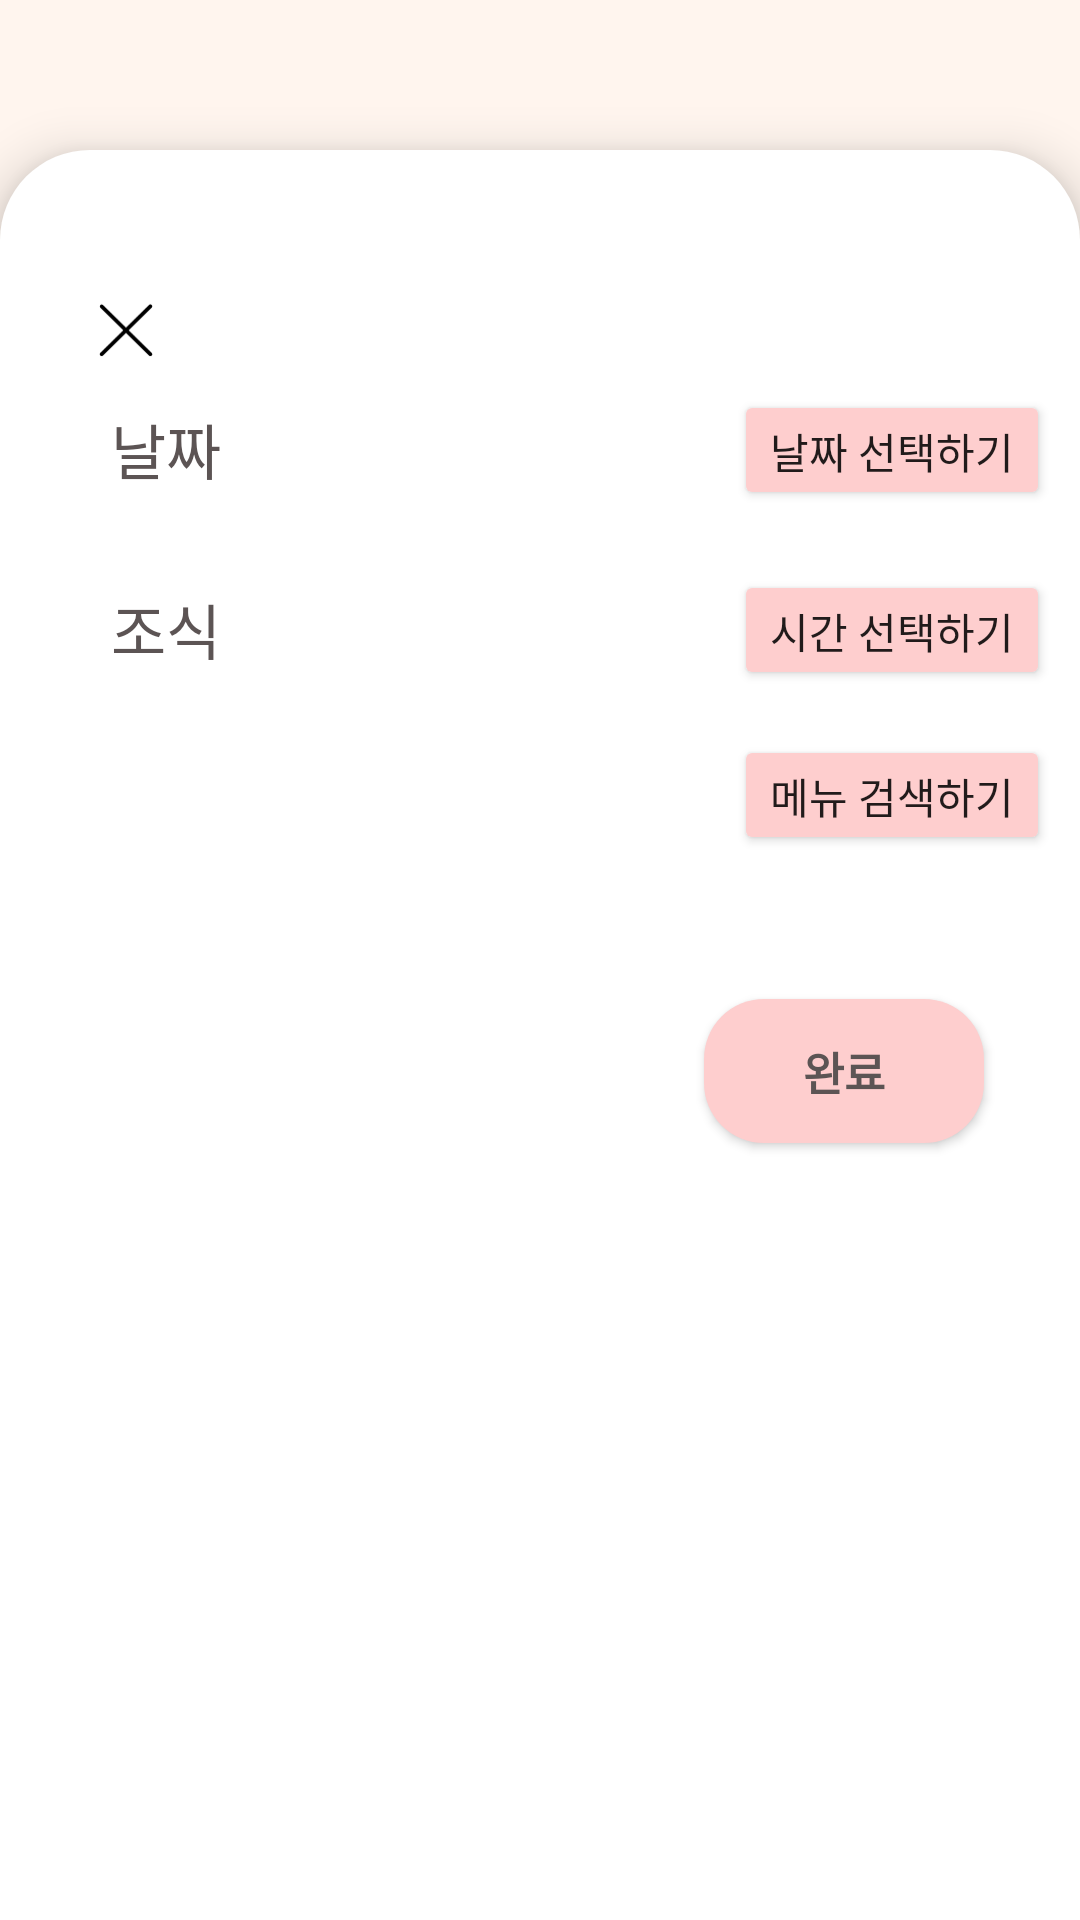

Layout XML and referenced resources for this Android screen:
<!-- AndroidManifest.xml: application theme Theme.WoI_FE -->
<!-- res/layout/activity_diet_create.xml -->
<?xml version="1.0" encoding="utf-8"?>
<FrameLayout xmlns:android="http://schemas.android.com/apk/res/android"
    xmlns:tools="http://schemas.android.com/tools"
    android:layout_width="match_parent"
    android:layout_height="match_parent"
    android:background="@color/gray"
    tools:context=".ui.Diet.DietUpdateActivity">

<LinearLayout
    android:layout_width="match_parent"
    android:layout_height="match_parent"
    android:background="@color/beige"
    android:orientation="vertical">

    <LinearLayout
        android:layout_width="match_parent"
        android:layout_height="match_parent"
        android:orientation="vertical"
        android:background="@drawable/background_white"
        android:layout_marginTop="50dp"
        android:elevation="10dp">

        <androidx.appcompat.widget.AppCompatButton
            android:layout_width="20dp"
            android:layout_height="20dp"
            android:layout_marginTop="50dp"
            android:layout_marginLeft="32dp"
            android:layout_marginRight="230dp"
            android:id="@+id/diet_close_btn"
            android:background="@drawable/btn_close"
            android:adjustViewBounds="true" />

        <RelativeLayout
            android:layout_width="match_parent"
            android:layout_height="wrap_content"
            android:layout_margin="5dp"
            android:orientation="horizontal">

            <TextView
                android:id="@+id/diet_date"
                android:layout_width="wrap_content"
                android:layout_height="wrap_content"
                android:layout_marginTop="10dp"
                android:layout_marginLeft="32dp"
                android:text="날짜"
                android:textSize="20dp"
                android:textColor="@color/brown" />
            <TextView
                android:id="@+id/diet_week"
                android:visibility="gone"
                android:layout_width="wrap_content"
                android:layout_height="wrap_content"
                android:layout_marginTop="10dp"
                android:layout_marginLeft="32dp"
                android:text="요일"
                android:textSize="20dp"
                android:textColor="@color/brown" />

            <Button
                android:id="@+id/add_ddate"
                android:layout_width="wrap_content"
                android:layout_height="40dp"
                android:layout_alignParentRight="true"
                android:layout_marginStart="5dp"
                android:layout_marginTop="5dp"
                android:layout_marginEnd="5dp"
                android:layout_marginBottom="5dp"
                android:backgroundTint="@color/pink"
                android:text="날짜 선택하기" />

        </RelativeLayout>

        <RelativeLayout
            android:layout_width="match_parent"
            android:layout_height="wrap_content"
            android:layout_margin="5dp"
            android:orientation="horizontal">

            <TextView
                android:id="@+id/diet_type"
                android:layout_width="wrap_content"
                android:layout_height="wrap_content"
                android:layout_marginTop="10dp"
                android:layout_marginLeft="32dp"
                android:text="조식"
                android:textSize="20dp"
                android:textColor="@color/brown" />

            <Button
                android:id="@+id/add_dtype"
                android:layout_width="wrap_content"
                android:layout_height="40dp"
                android:layout_alignParentRight="true"
                android:layout_marginStart="5dp"
                android:layout_marginTop="5dp"
                android:layout_marginEnd="5dp"
                android:layout_marginBottom="5dp"
                android:backgroundTint="@color/pink"
                android:text="시간 선택하기" />

        </RelativeLayout>

        <Button
            android:id="@+id/btn_menu_search"
            android:layout_width="wrap_content"
            android:layout_height="40dp"
            android:layout_gravity="right"
            android:layout_marginTop="5dp"
            android:layout_marginRight="10dp"
            android:backgroundTint="@color/pink"
            android:text="메뉴 검색하기"/>

        <androidx.recyclerview.widget.RecyclerView
            android:layout_width="match_parent"
            android:layout_height="wrap_content"
            android:layout_marginTop="38dp"
            android:layout_marginLeft="30dp"
            android:layout_marginRight="30dp"
            tools:itemCount="4"
            tools:listitem="@layout/item_diet_update_menu"
            android:id="@+id/diet_update_recyclerView"/>

        <androidx.appcompat.widget.AppCompatButton
            android:layout_width="wrap_content"
            android:layout_height="wrap_content"
            android:text="완료"
            android:textStyle="bold"
            android:textSize="15dp"
            android:textColor="@color/brown"
            android:gravity="center"
            android:paddingRight="33dp"
            android:paddingLeft="33dp"
            android:id="@+id/diet_update_save_btn"
            android:layout_gravity="end"
            android:layout_marginBottom="79dp"
            android:layout_marginRight="32dp"
            android:layout_marginTop="10dp"
            android:elevation="0dp"
            android:background="@drawable/background_full_pink"
            />

    </LinearLayout>

</LinearLayout>

    <LinearLayout
        android:layout_width="match_parent"
        android:layout_height="match_parent"
        android:orientation="vertical"
        android:background="#99000000"
        android:id="@+id/diet_update_opacity_layout"
        android:visibility="gone"
        >

    </LinearLayout>

<LinearLayout
android:layout_width="wrap_content"
android:layout_height="wrap_content"
android:orientation="vertical"
android:background="@color/white"
android:layout_marginTop="70dp"
android:layout_gravity="center_horizontal"
android:id="@+id/diet_update_datepicker_layout"
    android:visibility="gone">

    <DatePicker
        android:layout_width="wrap_content"
        android:layout_height="wrap_content"
        android:datePickerMode="spinner"
        android:id="@+id/diet_update_set_datepicker"
        android:calendarViewShown="false"
        />
    <androidx.appcompat.widget.AppCompatButton
        android:layout_width="match_parent"
        android:layout_height="wrap_content"
        android:background="@drawable/background_full_white"
        android:text="완료"
        android:textColor="@color/brown"
        android:layout_margin="5dp"
        android:id="@+id/diet_update_complete_button"/>

</LinearLayout>

</FrameLayout>
<!-- res/layout/item_diet_update_menu.xml (included above) -->
<?xml version="1.0" encoding="utf-8"?>
<LinearLayout xmlns:android="http://schemas.android.com/apk/res/android"
    android:layout_width="match_parent"
    android:layout_height="wrap_content"
    android:orientation="horizontal"
    android:gravity="center|left"
    android:id="@+id/diet_item_layout">

    <TextView
        android:layout_width="0dp"
        android:layout_height="wrap_content"
        android:layout_weight="1"
        android:id="@+id/diet_item_name"
        android:paddingLeft="9dp"
        android:paddingTop="8dp"
        android:paddingBottom="8dp"
        android:layout_marginTop="9dp"
        android:layout_marginBottom="9dp"
        android:layout_marginLeft="5dp"
        android:elevation="5dp"
        android:text="메뉴명"
        android:textSize="12dp"
        android:textColor="@color/brown"
        android:maxLines="1"
        android:inputType="text"
        android:imeOptions="actionDone"
        android:background="@drawable/background_full_white_in_diet_item"/>

        <ImageView
            android:layout_width="20dp"
            android:layout_height="20dp"
            android:layout_marginLeft="10dp"
            android:id="@+id/diet_item_list_btn"
            android:src="@drawable/btn_list"
            android:adjustViewBounds="true"
            />

        <ImageView
            android:layout_width="20dp"
            android:layout_height="20dp"
            android:layout_marginLeft="10dp"
            android:id="@+id/diet_item_delete_btn"
            android:src="@drawable/btn_delete"
            android:adjustViewBounds="true"/>

    <TextView
        android:id="@+id/carbohydrateTextView"
        android:layout_width="wrap_content"
        android:layout_height="wrap_content"
        android:visibility="gone"/>
    <TextView
        android:id="@+id/proteinTextView"
        android:layout_width="wrap_content"
        android:layout_height="wrap_content"
        android:visibility="gone"/>
    <TextView
        android:id="@+id/fatTextView"
        android:layout_width="wrap_content"
        android:layout_height="wrap_content"
        android:visibility="gone"/>
    <TextView
        android:id="@+id/caloriesTextView"
        android:layout_width="wrap_content"
        android:layout_height="wrap_content"
        android:visibility="gone"/>


</LinearLayout>
<!-- resources referenced by this layout -->
<resources>
  <color name="beige">#FFFFF5EE</color>
  <color name="brown">#FF5C5454</color>
  <color name="gray">#D7D7D7</color>
  <color name="pink">#FFFECECE</color>
  <color name="white">#FFFFFFFF</color>
  <!-- drawable background_full_pink (drawable) -->
  <?xml version="1.0" encoding="utf-8"?>
  <shape xmlns:android="http://schemas.android.com/apk/res/android"
      android:shape="rectangle">
      <solid android:color="@color/pink"/>
      <corners android:topRightRadius="20dp"
          android:topLeftRadius="20dp"
          android:bottomLeftRadius="20dp"
          android:bottomRightRadius="20dp"/>
  </shape>
  <!-- drawable background_full_white (drawable) -->
  <?xml version="1.0" encoding="utf-8"?>
  <shape xmlns:android="http://schemas.android.com/apk/res/android"
      android:shape="rectangle">
      <solid android:color="@color/white"/>
      <corners android:topRightRadius="30dp"
          android:topLeftRadius="30dp"
          android:bottomLeftRadius="30dp"
          android:bottomRightRadius="30dp"/>
      <stroke android:color="@color/brown_stroke"
          android:width="1.5dp"/>
  
  </shape>
  <!-- drawable background_white (drawable) -->
  <?xml version="1.0" encoding="utf-8"?>
  <shape xmlns:android="http://schemas.android.com/apk/res/android"
      android:shape="rectangle">
      <solid android:color="@color/white"/>
      <corners android:topRightRadius="30dp"
          android:topLeftRadius="30dp"/>
  
  
  </shape>
  <!-- drawable btn_close: png bitmap (drawable, 692 bytes) -->
  <style name="Theme.WoI_FE" parent="Theme.MaterialComponents.DayNight.DarkActionBar">
      </style>
  <color name="brown_stroke">#FFCEBDB7</color>
</resources>
